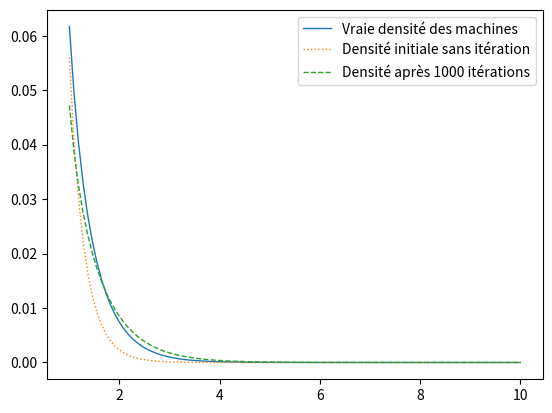

Source code (Python):
# -*- coding: utf-8 -*-
"""Plot Densité sans Viellisement.ipynb

Automatically generated by Colaboratory.

Original file is located at
    https://colab.research.google.com/<link-removed>
"""

from scipy.stats import expon
import numpy as np
import matplotlib.pyplot as plt

# fonction pour calculer f(x) pour la densité du modèle sans viellisement
def calcul_densite(alpha, lambda_, x):
  f = np.zeros(len(x))

  for point in range(len(x)):
    for index in range(len(alpha)):
        f[point] += alpha[index] * expon.pdf(scale=(1/lambda_[index]), x=x[point])
  return f

alpha_vrai = [0.15, 0.25, 0.2, 0.1, 0.3]
lambda_vrai = [5, 7, 2, 9, 8]

alpha_0 = [0.10, 0.20, 0.3, 0.15, 0.25]
lambda_0 = [7, 5, 3, 10, 6]

alpha_1000 = [0.12827427, 0.24130557, 0.123822, 0.19270622, 0.31389194]
lambda_1000 = [7.1257111, 6.16985575, 1.56813125, 8.33574549, 6.74052807]

support = np.linspace(start=1, stop=10, num=100)

f_true = calcul_densite(alpha=alpha_vrai, lambda_=lambda_vrai, x=support)
f_0 = calcul_densite(alpha=alpha_0, lambda_=lambda_0, x=support)
f_1000 = calcul_densite(alpha=alpha_1000, lambda_=lambda_1000, x=support)

plt.plot(support, f_true, label='Vraie densité des machines', linewidth=1.0)
plt.plot(support, f_0, label='Densité initiale sans itération', ls='dotted', linewidth=1.0)
plt.plot(support, f_1000, label='Densité après 1000 itérations', ls='--', linewidth=1.0)

plt.legend()
plt.show()